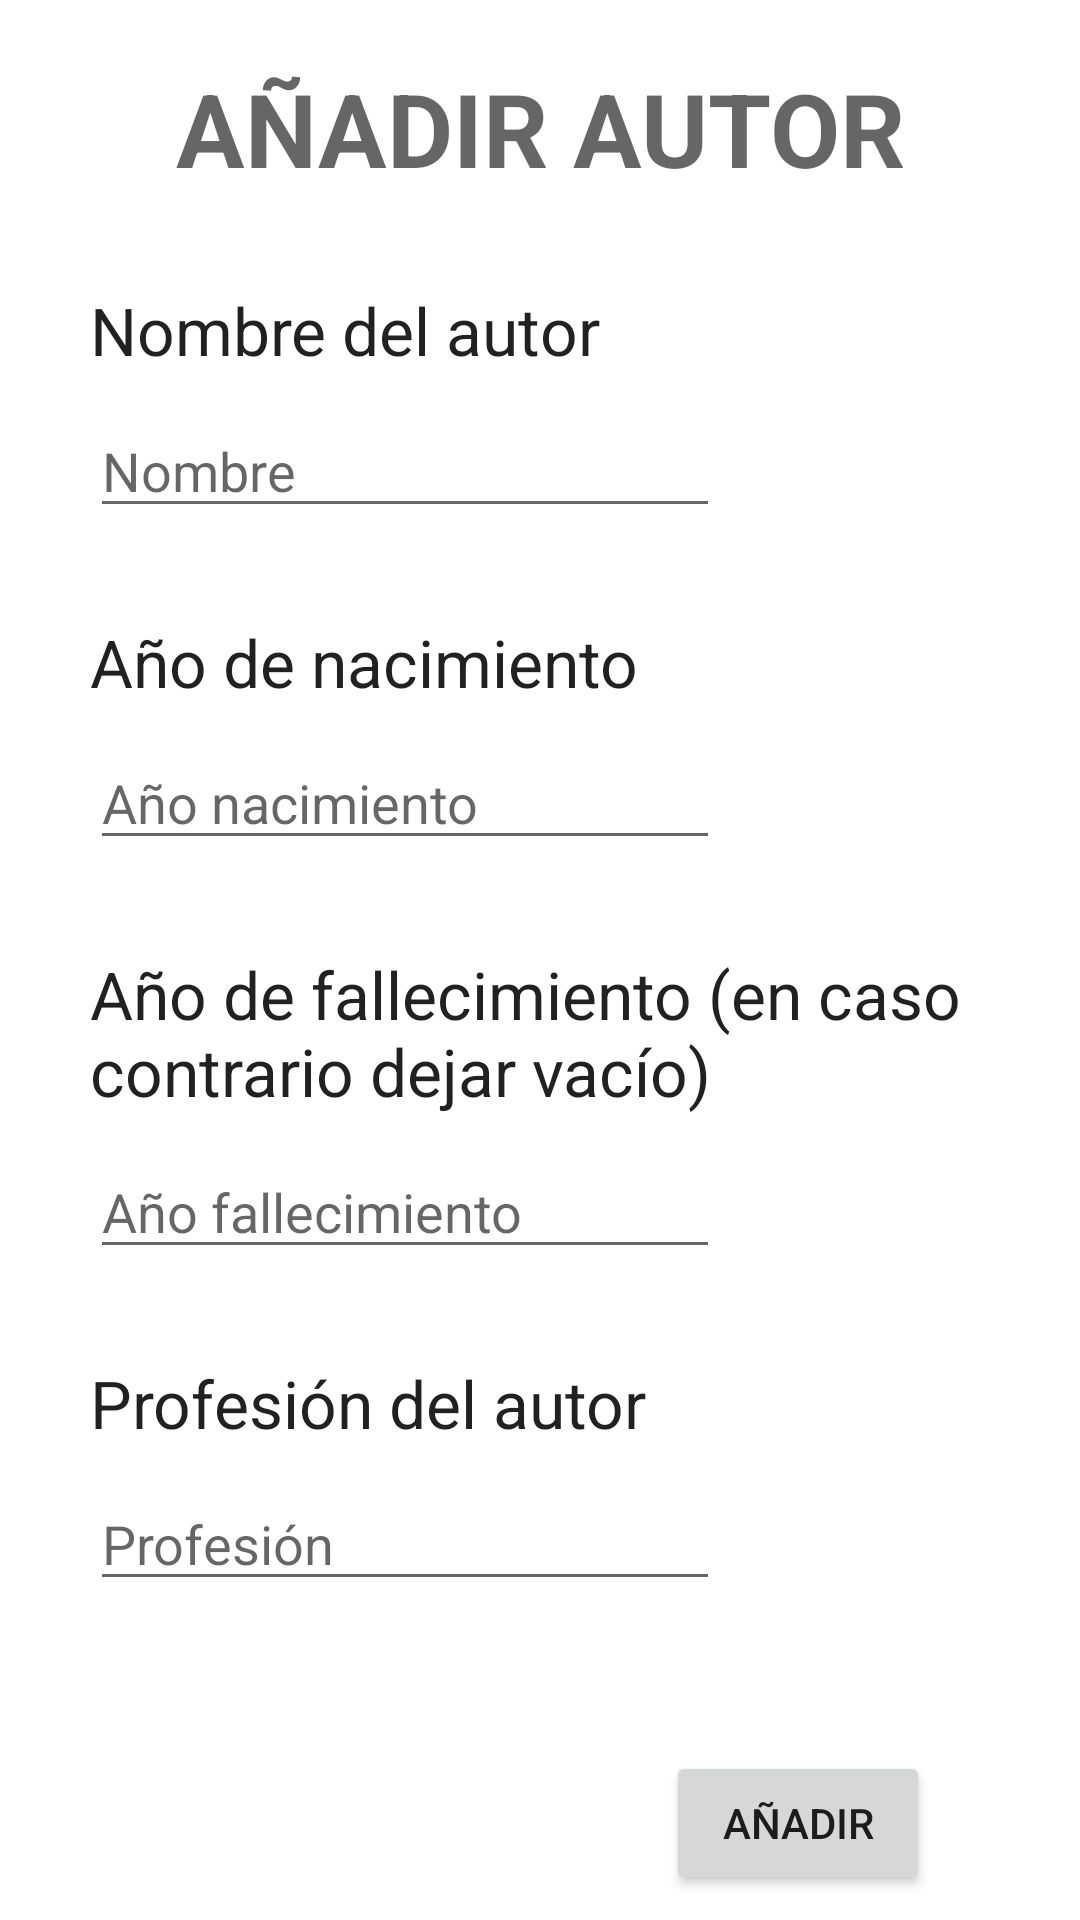

Here is an Android app screen rendered from its layout file. Give the layout XML and the strings, colors and styles it references.
<!-- AndroidManifest.xml: application theme Theme.TrabajoFrasesCelebres -->
<!-- res/layout/anyadir_autor.xml -->
<?xml version="1.0" encoding="utf-8"?>
<androidx.constraintlayout.widget.ConstraintLayout xmlns:android="http://schemas.android.com/apk/res/android"
    xmlns:app="http://schemas.android.com/apk/res-auto"
    xmlns:tools="http://schemas.android.com/tools"
    android:layout_width="match_parent"
    android:layout_height="match_parent">

    <TextView
        android:id="@+id/textView2"
        android:layout_width="wrap_content"
        android:layout_height="wrap_content"
        android:layout_marginStart="8dp"
        android:layout_marginTop="20dp"
        android:layout_marginEnd="8dp"
        android:text="AÑADIR AUTOR"
        android:textAppearance="@style/TextAppearance.AppCompat.Display1"
        android:textStyle="bold"
        app:layout_constraintEnd_toEndOf="parent"
        app:layout_constraintStart_toStartOf="parent"
        app:layout_constraintTop_toTopOf="parent" />

    <TextView
        android:id="@+id/textView3"
        android:layout_width="wrap_content"
        android:layout_height="wrap_content"
        android:layout_marginStart="30dp"
        android:layout_marginTop="30dp"
        android:text="Nombre del autor"
        android:textAppearance="@style/TextAppearance.AppCompat.Large"
        app:layout_constraintStart_toStartOf="parent"
        app:layout_constraintTop_toBottomOf="@+id/textView2" />

    <EditText
        android:id="@+id/etNombreAutor"
        android:layout_width="wrap_content"
        android:layout_height="wrap_content"
        android:layout_marginTop="10dp"
        android:ems="10"
        android:hint="Nombre"
        android:inputType="textPersonName"
        app:layout_constraintStart_toStartOf="@+id/textView3"
        app:layout_constraintTop_toBottomOf="@+id/textView3" />

    <TextView
        android:id="@+id/textView6"
        android:layout_width="wrap_content"
        android:layout_height="wrap_content"
        android:layout_marginTop="30dp"
        android:text="Año de nacimiento"
        android:textAppearance="@style/TextAppearance.AppCompat.Large"
        app:layout_constraintStart_toStartOf="@+id/etNombreAutor"
        app:layout_constraintTop_toBottomOf="@+id/etNombreAutor" />

    <EditText
        android:id="@+id/etAnyoNacimiento"
        android:layout_width="wrap_content"
        android:layout_height="wrap_content"
        android:layout_marginTop="10dp"
        android:ems="10"
        android:inputType="numberSigned"
        android:hint="Año nacimiento"
        app:layout_constraintStart_toStartOf="@+id/textView6"
        app:layout_constraintTop_toBottomOf="@+id/textView6" />

    <TextView
        android:id="@+id/textView7"
        android:layout_width="0dp"
        android:layout_height="wrap_content"
        android:layout_marginTop="30dp"
        android:layout_marginEnd="10dp"
        android:text="Año de fallecimiento (en caso contrario dejar vacío)"
        android:textAppearance="@style/TextAppearance.AppCompat.Large"
        app:layout_constraintEnd_toEndOf="parent"
        app:layout_constraintStart_toStartOf="@+id/etAnyoNacimiento"
        app:layout_constraintTop_toBottomOf="@+id/etAnyoNacimiento" />

    <EditText
        android:id="@+id/etAnyoMuerte"
        android:layout_width="wrap_content"
        android:layout_height="wrap_content"
        android:layout_marginTop="10dp"
        android:ems="10"
        android:inputType="text"
        android:hint="Año fallecimiento"
        app:layout_constraintStart_toStartOf="@+id/textView7"
        app:layout_constraintTop_toBottomOf="@+id/textView7" />

    <TextView
        android:id="@+id/textView8"
        android:layout_width="wrap_content"
        android:layout_height="wrap_content"
        android:layout_marginTop="30dp"
        android:text="Profesión del autor"
        android:textAppearance="@style/TextAppearance.AppCompat.Large"
        app:layout_constraintStart_toStartOf="@+id/etAnyoMuerte"
        app:layout_constraintTop_toBottomOf="@+id/etAnyoMuerte" />

    <EditText
        android:id="@+id/etProfesion"
        android:layout_width="wrap_content"
        android:layout_height="wrap_content"
        android:layout_marginTop="10dp"
        android:ems="10"
        android:inputType="text"
        android:hint="Profesión"
        app:layout_constraintStart_toStartOf="@+id/textView8"
        app:layout_constraintTop_toBottomOf="@+id/textView8" />

    <Button
        android:id="@+id/btnAnyadirAutor"
        android:layout_width="wrap_content"
        android:layout_height="wrap_content"
        android:layout_marginTop="50dp"
        android:layout_marginEnd="50dp"
        android:text="AÑADIR"
        app:layout_constraintEnd_toEndOf="parent"
        app:layout_constraintTop_toBottomOf="@+id/etProfesion" />

    <TextView
        android:id="@+id/tvAdvertenciaAnyadirAutor"
        android:layout_width="wrap_content"
        android:layout_height="wrap_content"
        android:layout_marginStart="10dp"
        android:layout_marginTop="50dp"
        android:layout_marginEnd="10dp"
        android:textAppearance="@style/TextAppearance.AppCompat.Large"
        app:layout_constraintEnd_toStartOf="@+id/btnAnyadirAutor"
        app:layout_constraintStart_toStartOf="@+id/etProfesion"
        app:layout_constraintTop_toBottomOf="@+id/etProfesion" />
</androidx.constraintlayout.widget.ConstraintLayout>
<!-- resources referenced by this layout -->
<resources>
  <style name="Theme.TrabajoFrasesCelebres" parent="Theme.MaterialComponents.DayNight.DarkActionBar">
          
          <item name="colorPrimary">@color/purple_500</item>
          <item name="colorPrimaryVariant">@color/purple_700</item>
          <item name="colorOnPrimary">@color/white</item>
          
          <item name="colorSecondary">@color/teal_200</item>
          <item name="colorSecondaryVariant">@color/teal_700</item>
          <item name="colorOnSecondary">@color/black</item>
          
          <item name="android:statusBarColor">?attr/colorPrimaryVariant</item>
          
      </style>
  <color name="purple_500">#FF6200EE</color>
  <color name="purple_700">#FF3700B3</color>
  <color name="white">#FFFFFFFF</color>
  <color name="teal_200">#FF03DAC5</color>
  <color name="teal_700">#FF018786</color>
  <color name="black">#FF000000</color>
</resources>
